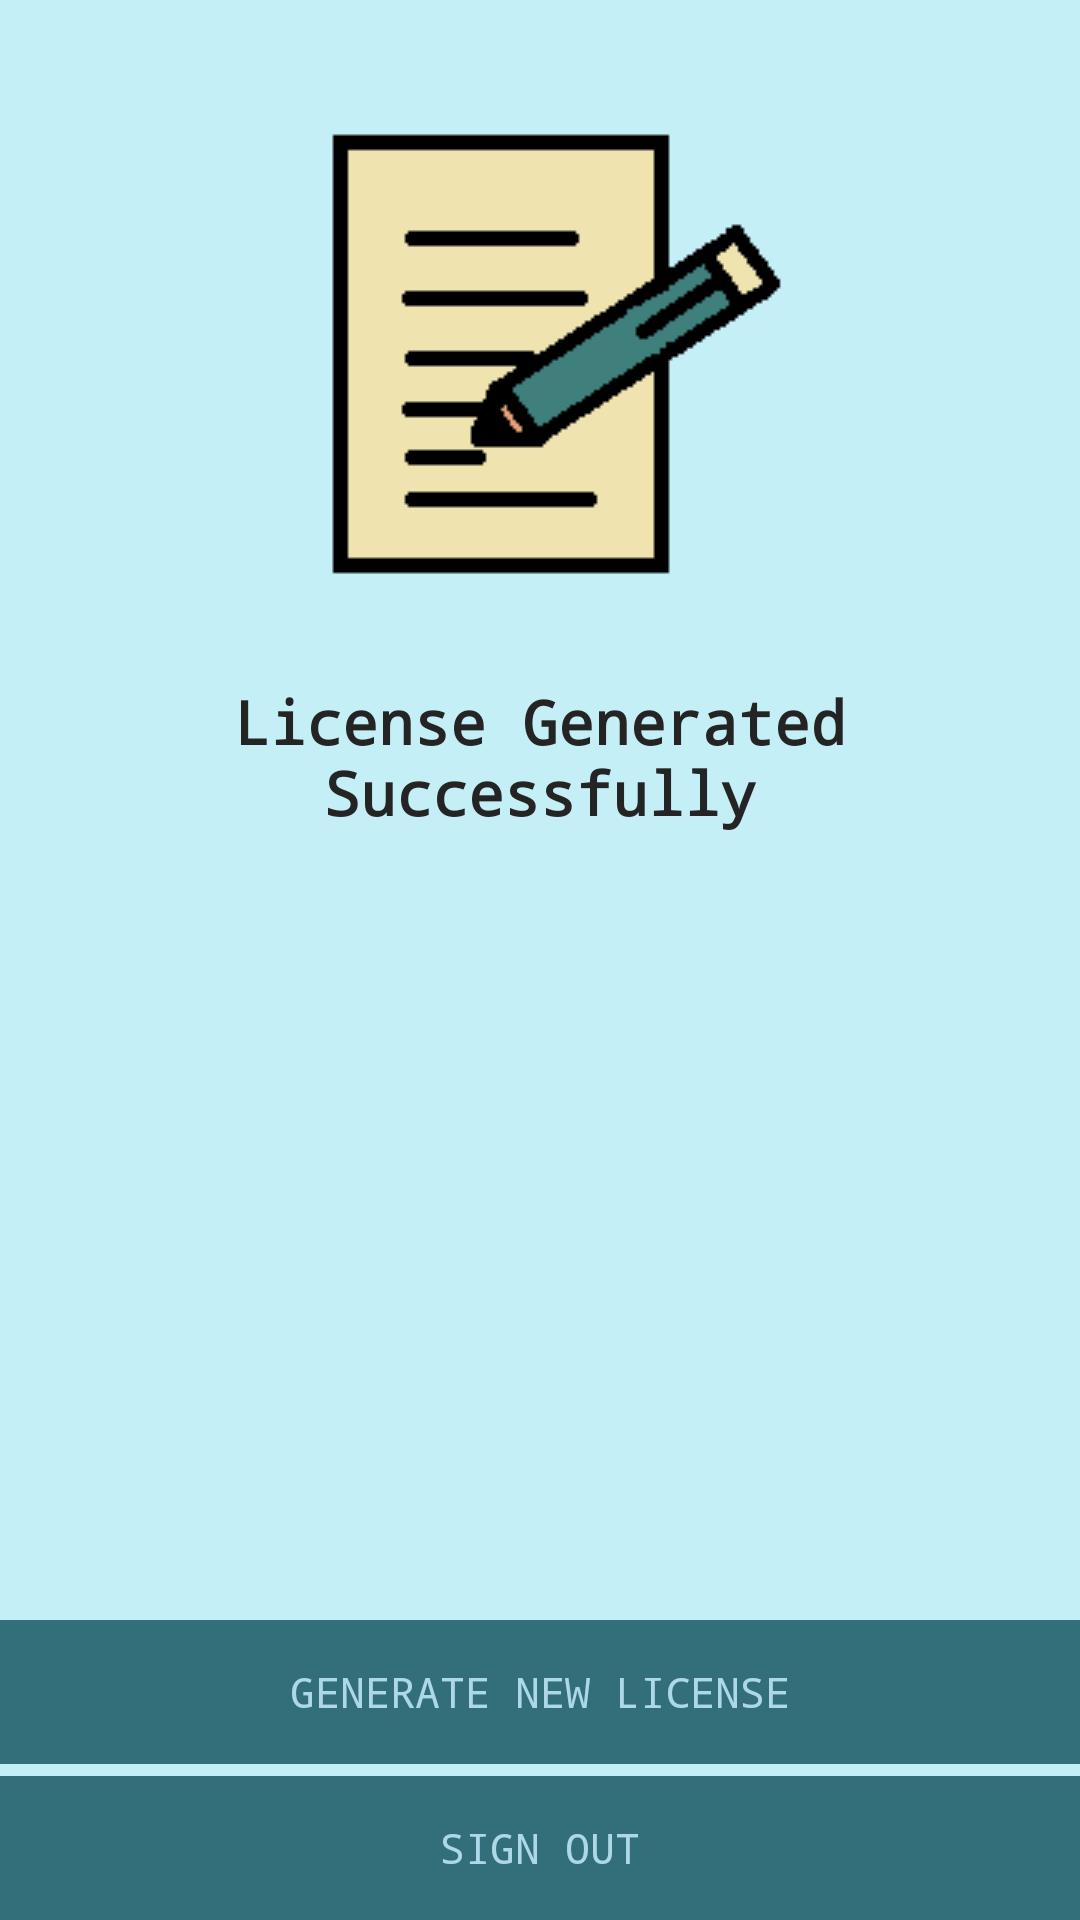

Layout XML and referenced resources for this Android screen:
<!-- AndroidManifest.xml: fallback theme Theme.MaterialComponents.DayNight.NoActionBar -->
<!-- res/layout/last_activity.xml -->
<?xml version="1.0" encoding="utf-8"?>
<android.support.constraint.ConstraintLayout
    xmlns:android="http://schemas.android.com/apk/res/android"
    xmlns:app="http://schemas.android.com/apk/res-auto"
    android:layout_width="match_parent"
    android:layout_height="match_parent"
    android:background="#C5EFF7">

    <LinearLayout
        android:layout_width="match_parent"
        android:layout_height="match_parent"
        android:gravity="center_vertical"
        android:layout_marginStart="@dimen/activity_vertical_margin"
        android:layout_marginEnd="@dimen/activity_vertical_margin"
        android:layout_marginTop="@dimen/activity_horizontal_margin"
        android:layout_marginBottom="@dimen/activity_horizontal_margin"
        android:orientation="vertical">


        <ImageView
            android:id="@+id/imageView"
            android:layout_width="wrap_content"
            android:layout_height="wrap_content"
            android:layout_gravity="center_horizontal"
            android:layout_marginTop="28dp"
            android:layout_marginStart="@dimen/activity_vertical_margin"
            app:srcCompat="@drawable/new_doc_img" />

        <TextView
            android:id="@+id/textView2"
            android:layout_width="match_parent"
            android:layout_height="wrap_content"
            android:fontFamily="monospace"
            android:layout_marginStart="8dp"
            android:layout_marginEnd="8dp"
            android:layout_marginTop="16dp"
            android:text="@string/license_generated_successfully"
            android:textAlignment="center"
            android:textColor="#242424"
            android:textSize="20sp"
            android:textStyle="bold" />

        <LinearLayout
            android:layout_width="match_parent"
            android:layout_height="match_parent"
            android:gravity="bottom"
            android:orientation="vertical">

            <Button
                android:id="@+id/button"
                style="@style/Widget.AppCompat.Button.Borderless.Colored"
                android:layout_width="match_parent"
                android:layout_height="wrap_content"
                android:layout_gravity="center_horizontal"
                android:background="@color/statusBarColor"
                android:fontFamily="monospace"
                android:onClick="LoginIntoAccount"
                android:layout_marginBottom="2dp"
                android:text="@string/generate_new_license"
                android:textColor="#add8e6" />

            <Button
                android:id="@+id/button2"
                android:layout_marginTop="2dp"
                style="@style/Widget.AppCompat.Button.Borderless.Colored"
                android:layout_width="match_parent"
                android:layout_height="wrap_content"
                android:background="@color/statusBarColor"
                android:fontFamily="monospace"
                android:onClick="SignOut"
                android:text="@string/sign_out"
                android:textColor="#add8e6" />
        </LinearLayout>
    </LinearLayout>

</android.support.constraint.ConstraintLayout>
<!-- resources referenced by this layout -->
<resources>
  <color name="statusBarColor">#336E7B</color>
  <!-- drawable new_doc_img: png bitmap (drawable, 812 bytes) -->
  <string name="generate_new_license">Generate new License</string>
  <string name="license_generated_successfully">License Generated Successfully</string>
  <string name="sign_out">Sign Out</string>
</resources>
